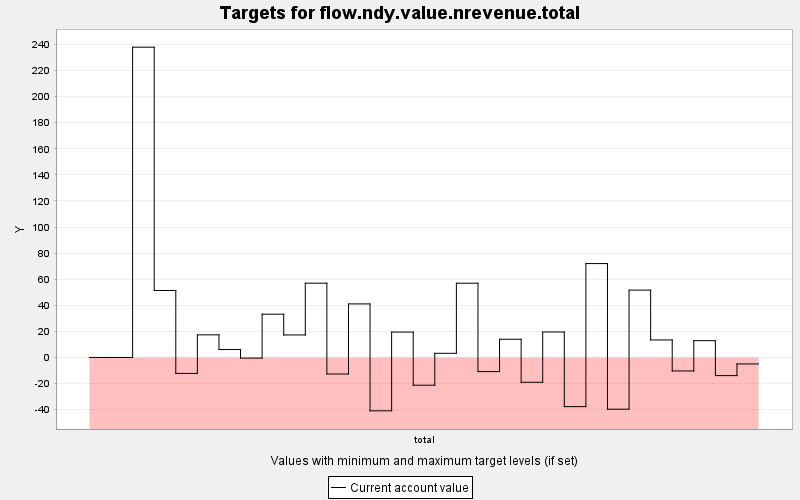

The data file committed next to this chart (first rows):
TARGET, PERIOD, YEAR, PERIODWIDTH, MINIMUM, MAXIMUM, MINWEIGHT, MAXWEIGHT, CURRENT, SUMMARY
flow.ndy.value.nrevenue.total, 0, 0, 10.0, 0.0, 9999999, 1.0, 1.0, 0.0, 0.0
flow.ndy.value.nrevenue.total, 1, 10, 10.0, 0.0, 9999999, 1.0, 1.0, 0.0, 0.0
flow.ndy.value.nrevenue.total, 2, 20, 10.0, 0.0, 9999999, 1.0, 1.0, 237.9, 0.0
flow.ndy.value.nrevenue.total, 3, 30, 10.0, 0.0, 9999999, 1.0, 1.0, 51.31, 0.0
flow.ndy.value.nrevenue.total, 4, 40, 10.0, 0.0, 9999999, 1.0, 1.0, -12.23, 0.0
flow.ndy.value.nrevenue.total, 5, 50, 10.0, 0.0, 9999999, 1.0, 1.0, 17.34, 0.0
flow.ndy.value.nrevenue.total, 6, 60, 10.0, 0.0, 9999999, 1.0, 1.0, 6.118, 0.0
flow.ndy.value.nrevenue.total, 7, 70, 10.0, 0.0, 9999999, 1.0, 1.0, -0.488, 0.0
flow.ndy.value.nrevenue.total, 8, 80, 10.0, 0.0, 9999999, 1.0, 1.0, 33.17, 0.0
flow.ndy.value.nrevenue.total, 9, 90, 10.0, 0.0, 9999999, 1.0, 1.0, 17.25, 0.0
flow.ndy.value.nrevenue.total, 10, 100, 10.0, 0.0, 9999999, 1.0, 1.0, 56.94, 0.0
flow.ndy.value.nrevenue.total, 11, 110, 10.0, 0.0, 9999999, 1.0, 1.0, -12.69, 0.0
flow.ndy.value.nrevenue.total, 12, 120, 10.0, 0.0, 9999999, 1.0, 1.0, 41.05, 0.0
flow.ndy.value.nrevenue.total, 13, 130, 10.0, 0.0, 9999999, 1.0, 1.0, -40.91, 0.0
flow.ndy.value.nrevenue.total, 14, 140, 10.0, 0.0, 9999999, 1.0, 1.0, 19.46, 0.0
flow.ndy.value.nrevenue.total, 15, 150, 10.0, 0.0, 9999999, 1.0, 1.0, -21.28, 0.0
flow.ndy.value.nrevenue.total, 16, 160, 10.0, 0.0, 9999999, 1.0, 1.0, 3.177, 0.0
flow.ndy.value.nrevenue.total, 17, 170, 10.0, 0.0, 9999999, 1.0, 1.0, 56.9, 0.0
flow.ndy.value.nrevenue.total, 18, 180, 10.0, 0.0, 9999999, 1.0, 1.0, -10.85, 0.0
flow.ndy.value.nrevenue.total, 19, 190, 10.0, 0.0, 9999999, 1.0, 1.0, 13.96, 0.0
flow.ndy.value.nrevenue.total, 20, 200, 10.0, 0.0, 9999999, 1.0, 1.0, -19.02, 0.0
flow.ndy.value.nrevenue.total, 21, 210, 10.0, 0.0, 9999999, 1.0, 1.0, 19.52, 0.0
flow.ndy.value.nrevenue.total, 22, 220, 10.0, 0.0, 9999999, 1.0, 1.0, -37.71, 0.0
flow.ndy.value.nrevenue.total, 23, 230, 10.0, 0.0, 9999999, 1.0, 1.0, 71.96, 0.0
flow.ndy.value.nrevenue.total, 24, 240, 10.0, 0.0, 9999999, 1.0, 1.0, -39.65, 0.0
flow.ndy.value.nrevenue.total, 25, 250, 10.0, 0.0, 9999999, 1.0, 1.0, 51.61, 0.0
flow.ndy.value.nrevenue.total, 26, 260, 10.0, 0.0, 9999999, 1.0, 1.0, 13.43, 0.0
flow.ndy.value.nrevenue.total, 27, 270, 10.0, 0.0, 9999999, 1.0, 1.0, -10.36, 0.0
flow.ndy.value.nrevenue.total, 28, 280, 10.0, 0.0, 9999999, 1.0, 1.0, 12.87, 0.0
flow.ndy.value.nrevenue.total, 29, 290, 10.0, 0.0, 9999999, 1.0, 1.0, -13.92, 0.0
flow.ndy.value.nrevenue.total, 30, 300, 10.0, 0.0, 9999999, 1.0, 1.0, -4.982, 0.0
